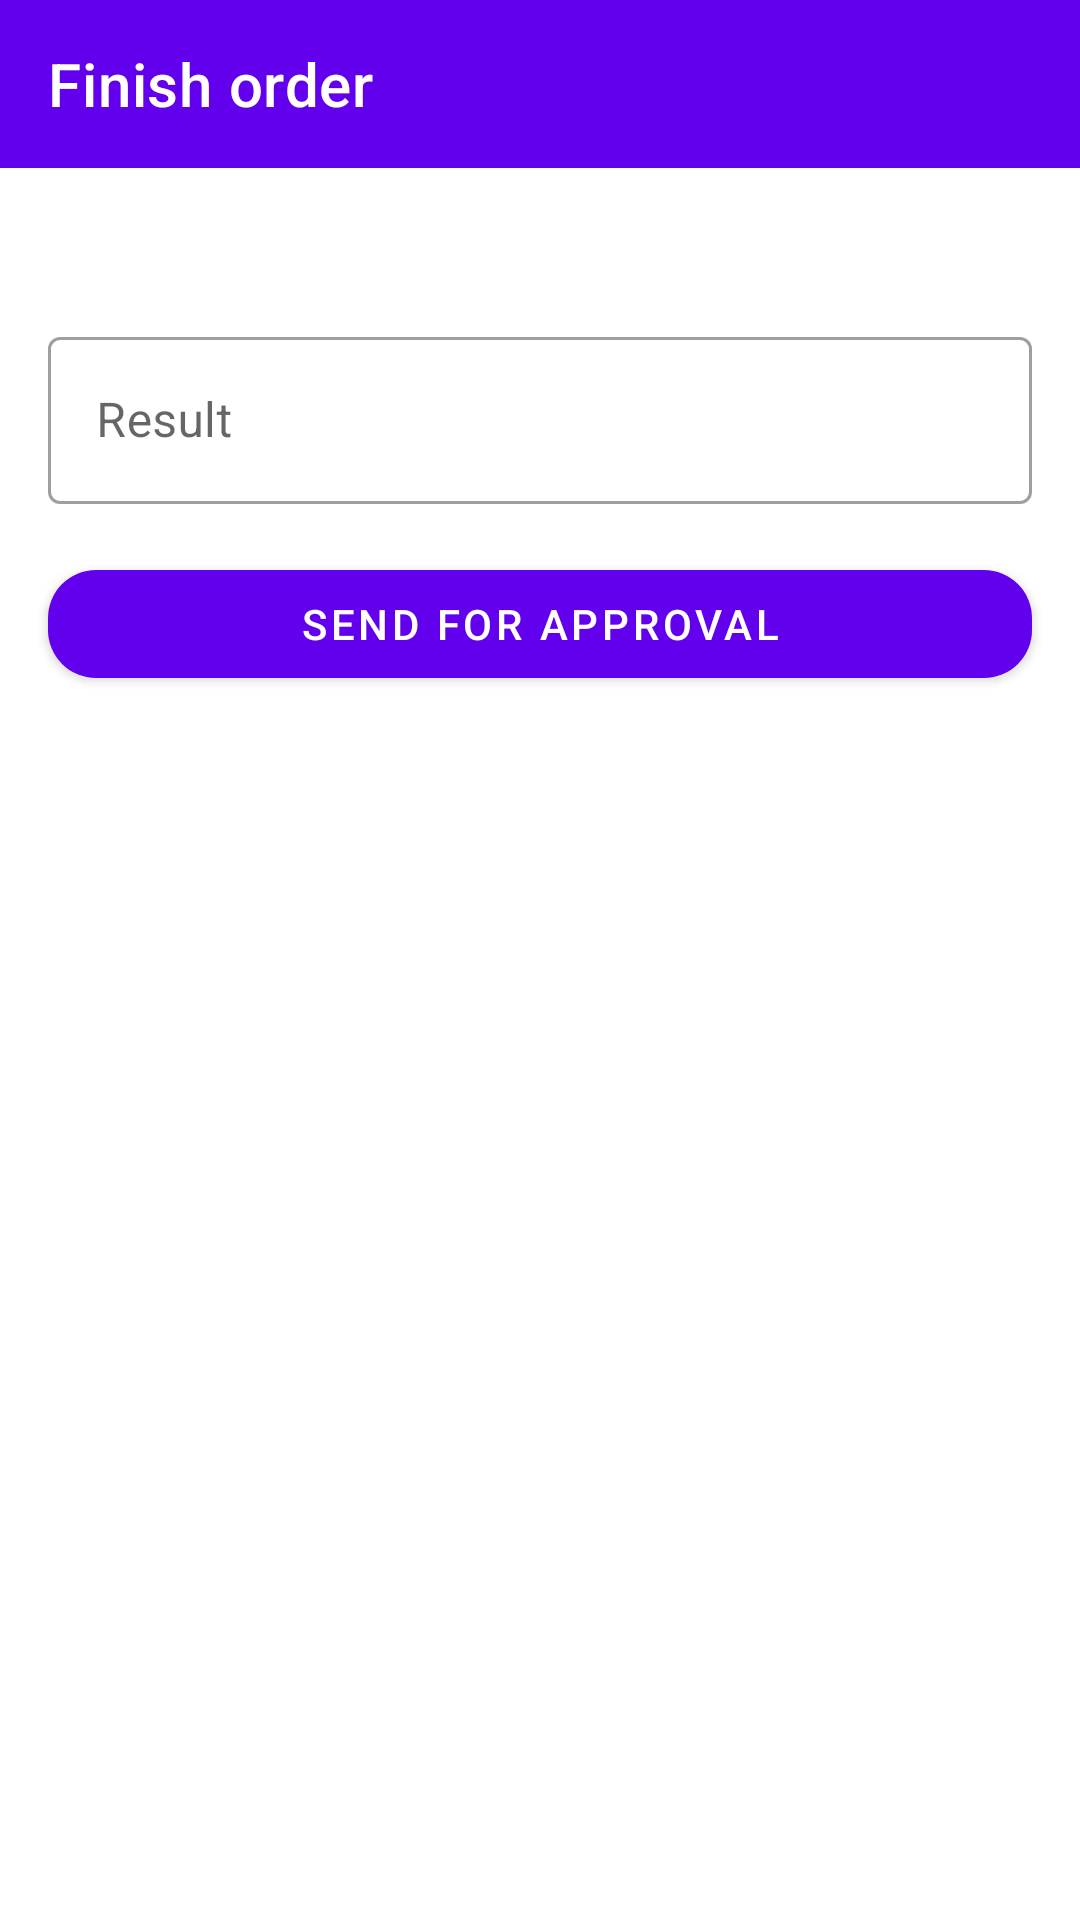

Android layout source for this screen:
<!-- AndroidManifest.xml: application theme Theme.ReduxDemo -->
<!-- res/layout/fragment_send_order_result.xml -->
<?xml version="1.0" encoding="utf-8"?>
<LinearLayout xmlns:android="http://schemas.android.com/apk/res/android"
    android:layout_width="match_parent"
    xmlns:app="http://schemas.android.com/apk/res-auto"
    android:orientation="vertical"
    android:layout_height="match_parent"
    >

    <com.google.android.material.appbar.AppBarLayout
        android:layout_width="match_parent"
        android:layout_height="wrap_content"
        >

        <com.google.android.material.appbar.MaterialToolbar
            android:id="@+id/topAppBar"
            android:layout_width="match_parent"
            android:layout_height="?attr/actionBarSize"
            app:title="@string/finish_order"
            style="@style/Widget.MaterialComponents.Toolbar.Primary"
            />


    </com.google.android.material.appbar.AppBarLayout>

    <com.google.android.material.textview.MaterialTextView
        android:id="@+id/orderFromTextView"
        android:layout_marginHorizontal="16dp"
        android:layout_marginTop="16dp"
        android:textAppearance="?attr/textAppearanceBody2"
        android:layout_width="match_parent"
        android:layout_height="wrap_content"
        />

    <com.google.android.material.textfield.TextInputLayout
        android:id="@+id/resultInput"
        android:layout_width="match_parent"
        android:layout_height="wrap_content"
        android:layout_marginHorizontal="16dp"
        android:layout_marginTop="16dp"
        app:counterMaxLength="160"
        android:hint="@string/result"
        style="@style/Widget.MaterialComponents.TextInputLayout.OutlinedBox"
        >

        <com.google.android.material.textfield.TextInputEditText
            android:id="@+id/resultEditText"
            android:layout_width="match_parent"
            android:layout_height="wrap_content"
            />

    </com.google.android.material.textfield.TextInputLayout>

    <com.google.android.material.button.MaterialButton
        android:id="@+id/sendToCustomerButton"
        android:layout_marginTop="16dp"
        app:cornerRadius="16dp"
        android:layout_marginHorizontal="16dp"
        android:text="@string/send_for_approval"
        android:layout_width="match_parent"
        android:layout_height="wrap_content"
        />

</LinearLayout>
<!-- resources referenced by this layout -->
<resources>
  <string name="finish_order">Finish order</string>
  <string name="result">Result</string>
  <string name="send_for_approval">Send for approval</string>
  <style name="Theme.ReduxDemo" parent="Theme.MaterialComponents.DayNight.NoActionBar">
          
          <item name="colorPrimary">@color/purple_500</item>
          <item name="colorPrimaryVariant">@color/purple_700</item>
          <item name="colorOnPrimary">@color/white</item>
          
          <item name="colorSecondary">@color/teal_200</item>
          <item name="colorSecondaryVariant">@color/teal_700</item>
          <item name="colorOnSecondary">@color/black</item>
          
          <item name="android:statusBarColor" tools:targetApi="l">?attr/colorPrimaryVariant</item>
          
      </style>
  <!-- not gathered from this repository: default colours our renderer supplied (Android Studio template values) -->
  <color name="purple_500">#FF6200EE</color>
  <color name="purple_700">#FF3700B3</color>
  <color name="teal_200">#FF03DAC5</color>
  <color name="teal_700">#FF018786</color>
  <color name="black">#FF000000</color>
  <color name="white">#FFFFFFFF</color>
</resources>
